Run: headless pygame with SDL's dummy video driver; simulated clock (each Clock.tick advances the game by its frame time, no real sleeping); random seed 0; keys injected as events and as key.get_pressed() state; mouse plan: one left click at the window centre at the start of phase 2, then a move to the lower-right quarter at the start of phase 3.
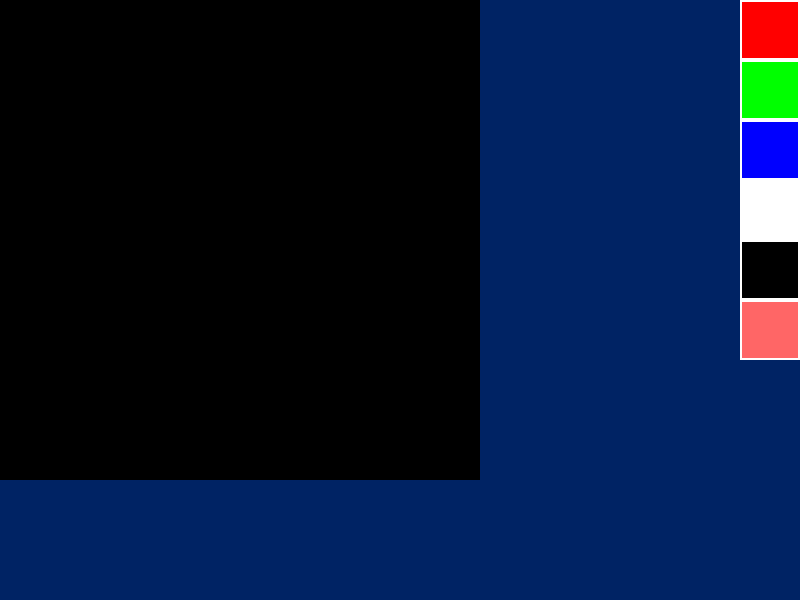
Frame 1 of 4 · flips 1–60 · no input
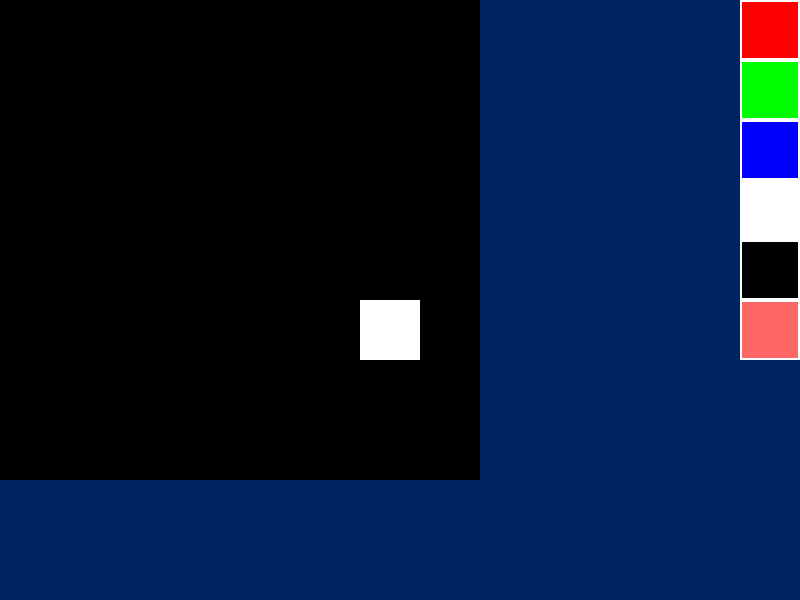
Frame 2 of 4 · flips 61–180 · clicked the window centre · tapped SPACE, RETURN · held RIGHT (→), D
Frame 3 of 4 · flips 181–300 · moved the mouse to the lower-right quarter · held DOWN (↓), S · screen unchanged from frame 2, image omitted
Frame 4 of 4 · flips 301–420 · held LEFT (←), A, UP (↑), W · screen unchanged from frame 3, image omitted

The pygame program that drew these frames:

#рисовалка
import pygame
import random

#colors
red = (255, 0, 0)
green = (0, 255, 0)
blue = (0, 0, 255)
white = (255, 255, 255)
black = (0, 0, 0)
pink = (255, 102, 102)
colors = [red, green, blue, white, black, pink]


current_color = (255,255,255)
screen = pygame.display.set_mode((800,600))
grid = [[(0,0,0) for _ in range(8)] for _ in range(8)]
#если по 75 возьмем 1 квадрат, то:
#600 пикселей слева занято, 200 справа под худ
#короче 60 взяли и хватит
running  = True
while running:

    #events
    for event in pygame.event.get():
        if event.type == pygame.QUIT:
            running = False

        #events updates
        mouse_x, mouse_y = pygame.mouse.get_pos()
        row = mouse_x // 60
        col = mouse_y // 60

        if event.type == pygame.MOUSEBUTTONDOWN:
            if event.button == 1:  # левая кнопка
                if 0 <= col <= 7 and 0 <= row <= 7:
                    grid[row][col] = current_color
                elif 12 <= row <= 13 and 0 <= col  <= 5:
                    current_color = colors[col]
                pass
    # рисовать


    #screen and others

    #back
    screen.fill((0,35,100))
    #hud
    k = 0
    for row in grid:
        m = 0
        for el in row:

            pygame.draw.rect(screen, el, pygame.Rect(k*60, m*60, 60,60))
            m+=1
        k+=1
    #squares with color
    for k in range(6):
        pygame.draw.rect(screen, colors[k], pygame.Rect(800-60, k*60,60,60))
        pygame.draw.rect(screen, white, pygame.Rect(800-60, k*60, 60,60), 2)

    #clock etc.
    pygame.display.flip()
    clock = pygame.time.Clock()
    clock.tick(60)
